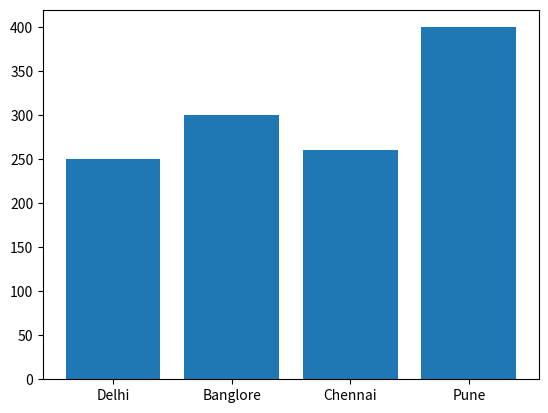

Source code (Python):
# program to print scatter graph on the screen
# made by        : rakesh kumar

import matplotlib.pyplot as plt
import numpy as np
x = ['Delhi','Banglore','Chennai','Pune']
y = [250,300,260,400]
plt.bar(x,y)
plt.show()